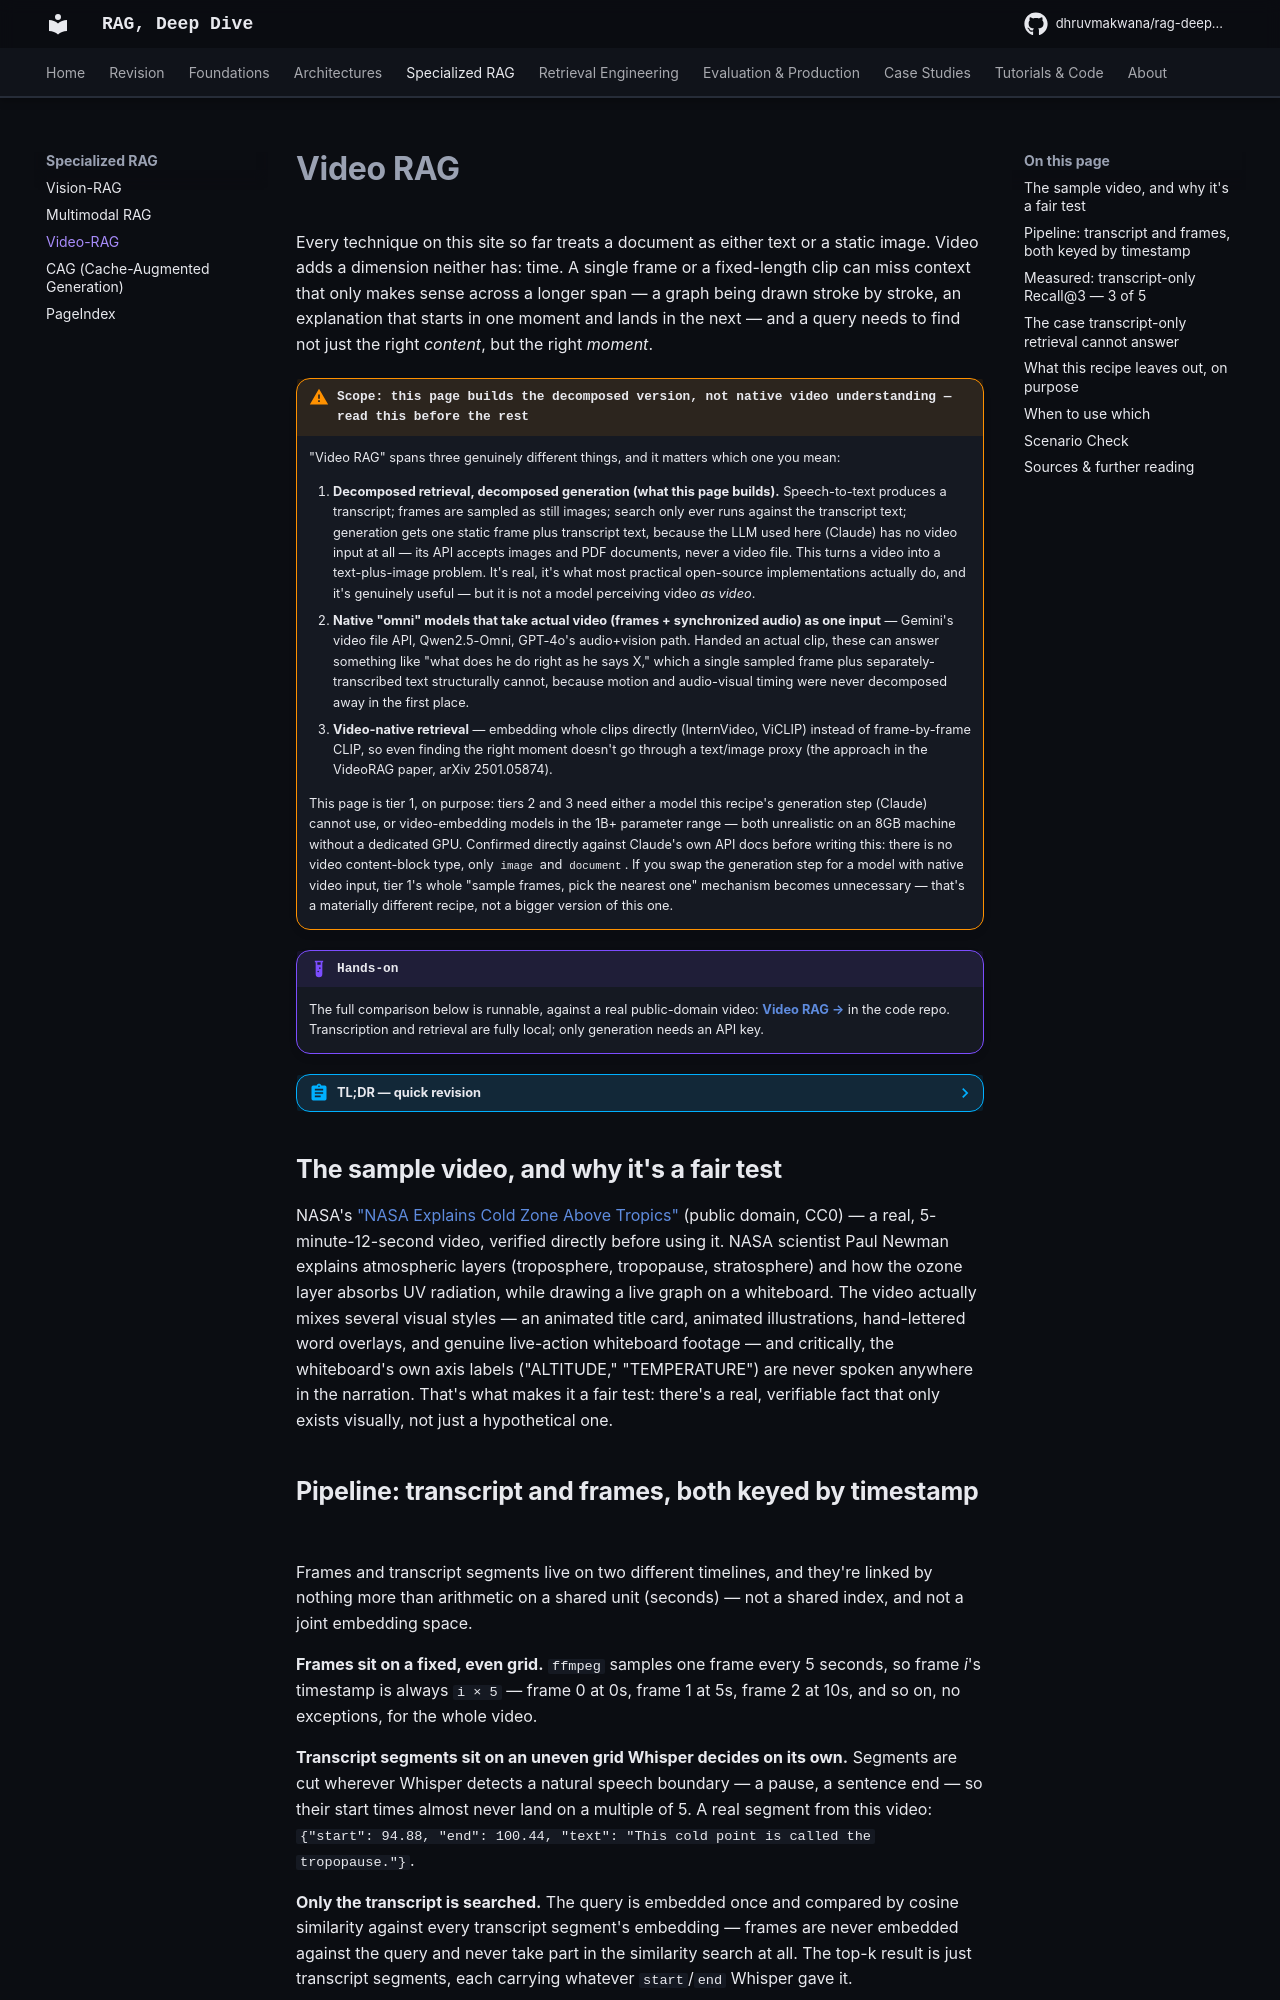

repository: DhruvMakwana/rag-deep-dive · page: video-rag/index.html · generator: mkdocs

# Video RAG

Every technique on this site so far treats a document as either text or a static image. Video adds a dimension neither has: time. A single frame or a fixed-length clip can miss context that only makes sense across a longer span — a graph being drawn stroke by stroke, an explanation that starts in one moment and lands in the next — and a query needs to find not just the right *content*, but the right *moment*.

!!! warning "Scope: this page builds the decomposed version, not native video understanding — read this before the rest"
    "Video RAG" spans three genuinely different things, and it matters which one you mean:

    1. **Decomposed retrieval, decomposed generation (what this page builds).** Speech-to-text produces a transcript; frames are sampled as still images; search only ever runs against the transcript text; generation gets one static frame plus transcript text, because the LLM used here (Claude) has no video input at all — its API accepts images and PDF documents, never a video file. This turns a video into a text-plus-image problem. It's real, it's what most practical open-source implementations actually do, and it's genuinely useful — but it is not a model perceiving video *as video*.
    2. **Native "omni" models that take actual video (frames + synchronized audio) as one input** — Gemini's video file API, Qwen2.5-Omni, GPT-4o's audio+vision path. Handed an actual clip, these can answer something like "what does he do right as he says X," which a single sampled frame plus separately-transcribed text structurally cannot, because motion and audio-visual timing were never decomposed away in the first place.
    3. **Video-native retrieval** — embedding whole clips directly (InternVideo, ViCLIP) instead of frame-by-frame CLIP, so even finding the right moment doesn't go through a text/image proxy (the approach in the VideoRAG paper, arXiv 2501.05874).

    This page is tier 1, on purpose: tiers 2 and 3 need either a model this recipe's generation step (Claude) cannot use, or video-embedding models in the 1B+ parameter range — both unrealistic on an 8GB machine without a dedicated GPU. Confirmed directly against Claude's own API docs before writing this: there is no video content-block type, only `image` and `document`. If you swap the generation step for a model with native video input, tier 1's whole "sample frames, pick the nearest one" mechanism becomes unnecessary — that's a materially different recipe, not a bigger version of this one.

!!! example "Hands-on"
    The full comparison below is runnable, against a real public-domain video: [**Video RAG →**](https://github.com/DhruvMakwana/rag-cookbook/tree/main/video-rag) in the code repo. Transcription and retrieval are fully local; only generation needs an API key.

??? abstract "TL;DR — quick revision"
    - **Two signals, one timestamp axis**: a speech-to-text transcript (Whisper) and frames sampled at a fixed interval, both indexed by time, so a query can retrieve the relevant moment's transcript AND see what was on screen at that moment
    - **Measured directly: transcript-only retrieval scores 3/5** on a real eval set built from this page's own sample video — both misses have a distinct, checked cause, not a vague "retrieval sometimes fails"
    - **One failure mirrors ordinary chunk-boundary problems, just on the time axis**: Whisper's own segmentation split a cause from its explanation across two adjacent segments — retrieval found the segment ending in "...begins to warm up because," but the actual reason was in the next one
    - **The other is embedding confusion between near-duplicates**: two adjacent segments about similar-sounding percentages (90% vs. 100% of two different UV bands) crowded each other out of the top-3
    - **There's a real, verified case transcript-only retrieval cannot solve at all**: a whiteboard axis label that's shown but never spoken — the transcript-only path correctly declines rather than guessing, and only passing the actual frame image gets the right answer
    - **This recipe deliberately doesn't index frames by visual similarity** — frame grounding here is timestamp-proximity to the retrieved transcript segment, not a separate CLIP-based visual search (that mechanism is already covered on the [Multimodal RAG](multimodal-rag.md) and [Vision RAG](vision-rag.md) pages)

## The sample video, and why it's a fair test

NASA's ["NASA Explains Cold Zone Above Tropics"](https://images.nasa.gov) (public domain, CC0) — a real, 5-minute-12-second video, verified directly before using it. NASA scientist Paul Newman explains atmospheric layers (troposphere, tropopause, stratosphere) and how the ozone layer absorbs UV radiation, while drawing a live graph on a whiteboard. The video actually mixes several visual styles — an animated title card, animated illustrations, hand-lettered word overlays, and genuine live-action whiteboard footage — and critically, the whiteboard's own axis labels ("ALTITUDE," "TEMPERATURE") are never spoken anywhere in the narration. That's what makes it a fair test: there's a real, verifiable fact that only exists visually, not just a hypothetical one.
